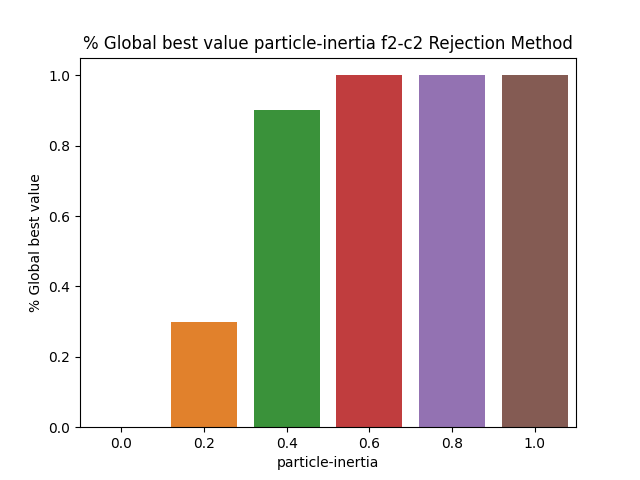

Values plotted in this chart, from the file beside it:
BehaviorSpace results (NetLogo 6.3.0)
PSO_NL_Template.nlogo
particle-inertia-f2-c2-rejection
12/30/2022 23:07:42:402 +0100
min-pxcor, max-pxcor, min-pycor, max-pycor
-100, 100, -100, 100
[run number], trails-mode, particle-inertia, path-to-load, swarm-confidence, highlight-mode, penalty, constraint_handling_method, Constraint, fitness_function, Constraints, path-to-save, population-size, personal-confidence, particle-speed-limit, [step], global-best-val, iterations
1, None, 0, filename.txt, 1, Best found, 0.5, Rejection Method, Constraint 2, F2 Schwefel Function, true, filename.txt, 50, 1, 10, 600, 0.4862, 600
7, None, 0, filename.txt, 1, Best found, 0.5, Rejection Method, Constraint 2, F2 Schwefel Function, true, filename.txt, 50, 1, 10, 600, 0.4832, 600
3, None, 0, filename.txt, 1, Best found, 0.5, Rejection Method, Constraint 2, F2 Schwefel Function, true, filename.txt, 50, 1, 10, 600, 0.4977, 600
4, None, 0, filename.txt, 1, Best found, 0.5, Rejection Method, Constraint 2, F2 Schwefel Function, true, filename.txt, 50, 1, 10, 600, 0.4861, 600
2, None, 0, filename.txt, 1, Best found, 0.5, Rejection Method, Constraint 2, F2 Schwefel Function, true, filename.txt, 50, 1, 10, 600, 0.4828, 600
8, None, 0, filename.txt, 1, Best found, 0.5, Rejection Method, Constraint 2, F2 Schwefel Function, true, filename.txt, 50, 1, 10, 600, 0.4618, 600
5, None, 0, filename.txt, 1, Best found, 0.5, Rejection Method, Constraint 2, F2 Schwefel Function, true, filename.txt, 50, 1, 10, 600, 0.4944, 600
6, None, 0, filename.txt, 1, Best found, 0.5, Rejection Method, Constraint 2, F2 Schwefel Function, true, filename.txt, 50, 1, 10, 600, 0.4535, 600
9, None, 0, filename.txt, 1, Best found, 0.5, Rejection Method, Constraint 2, F2 Schwefel Function, true, filename.txt, 50, 1, 10, 600, 0.4547, 600
12, None, 0.2, filename.txt, 1, Best found, 0.5, Rejection Method, Constraint 2, F2 Schwefel Function, true, filename.txt, 50, 1, 10, 18, 0.5, 19
16, None, 0.2, filename.txt, 1, Best found, 0.5, Rejection Method, Constraint 2, F2 Schwefel Function, true, filename.txt, 50, 1, 10, 10, 0.5, 11
10, None, 0, filename.txt, 1, Best found, 0.5, Rejection Method, Constraint 2, F2 Schwefel Function, true, filename.txt, 50, 1, 10, 600, 0.491, 600
11, None, 0.2, filename.txt, 1, Best found, 0.5, Rejection Method, Constraint 2, F2 Schwefel Function, true, filename.txt, 50, 1, 10, 600, 0.4993, 600
13, None, 0.2, filename.txt, 1, Best found, 0.5, Rejection Method, Constraint 2, F2 Schwefel Function, true, filename.txt, 50, 1, 10, 600, 0.4995, 600
14, None, 0.2, filename.txt, 1, Best found, 0.5, Rejection Method, Constraint 2, F2 Schwefel Function, true, filename.txt, 50, 1, 10, 600, 0.4993, 600
15, None, 0.2, filename.txt, 1, Best found, 0.5, Rejection Method, Constraint 2, F2 Schwefel Function, true, filename.txt, 50, 1, 10, 600, 0.4993, 600
18, None, 0.2, filename.txt, 1, Best found, 0.5, Rejection Method, Constraint 2, F2 Schwefel Function, true, filename.txt, 50, 1, 10, 15, 0.5, 16
17, None, 0.2, filename.txt, 1, Best found, 0.5, Rejection Method, Constraint 2, F2 Schwefel Function, true, filename.txt, 50, 1, 10, 600, 0.4966, 600
21, None, 0.4, filename.txt, 1, Best found, 0.5, Rejection Method, Constraint 2, F2 Schwefel Function, true, filename.txt, 50, 1, 10, 8, 0.5, 9
20, None, 0.2, filename.txt, 1, Best found, 0.5, Rejection Method, Constraint 2, F2 Schwefel Function, true, filename.txt, 50, 1, 10, 600, 0.4995, 600
19, None, 0.2, filename.txt, 1, Best found, 0.5, Rejection Method, Constraint 2, F2 Schwefel Function, true, filename.txt, 50, 1, 10, 600, 0.4979, 600
22, None, 0.4, filename.txt, 1, Best found, 0.5, Rejection Method, Constraint 2, F2 Schwefel Function, true, filename.txt, 50, 1, 10, 14, 0.5, 15
24, None, 0.4, filename.txt, 1, Best found, 0.5, Rejection Method, Constraint 2, F2 Schwefel Function, true, filename.txt, 50, 1, 10, 9, 0.5, 10
23, None, 0.4, filename.txt, 1, Best found, 0.5, Rejection Method, Constraint 2, F2 Schwefel Function, true, filename.txt, 50, 1, 10, 10, 0.5, 11
26, None, 0.4, filename.txt, 1, Best found, 0.5, Rejection Method, Constraint 2, F2 Schwefel Function, true, filename.txt, 50, 1, 10, 12, 0.5, 13
25, None, 0.4, filename.txt, 1, Best found, 0.5, Rejection Method, Constraint 2, F2 Schwefel Function, true, filename.txt, 50, 1, 10, 9, 0.5, 10
27, None, 0.4, filename.txt, 1, Best found, 0.5, Rejection Method, Constraint 2, F2 Schwefel Function, true, filename.txt, 50, 1, 10, 11, 0.5, 12
28, None, 0.4, filename.txt, 1, Best found, 0.5, Rejection Method, Constraint 2, F2 Schwefel Function, true, filename.txt, 50, 1, 10, 8, 0.5, 9
29, None, 0.4, filename.txt, 1, Best found, 0.5, Rejection Method, Constraint 2, F2 Schwefel Function, true, filename.txt, 50, 1, 10, 24, 0.5, 25
33, None, 0.6, filename.txt, 1, Best found, 0.5, Rejection Method, Constraint 2, F2 Schwefel Function, true, filename.txt, 50, 1, 10, 18, 0.5, 19
31, None, 0.6, filename.txt, 1, Best found, 0.5, Rejection Method, Constraint 2, F2 Schwefel Function, true, filename.txt, 50, 1, 10, 11, 0.5, 12
32, None, 0.6, filename.txt, 1, Best found, 0.5, Rejection Method, Constraint 2, F2 Schwefel Function, true, filename.txt, 50, 1, 10, 13, 0.5, 14
34, None, 0.6, filename.txt, 1, Best found, 0.5, Rejection Method, Constraint 2, F2 Schwefel Function, true, filename.txt, 50, 1, 10, 18, 0.5, 19
30, None, 0.4, filename.txt, 1, Best found, 0.5, Rejection Method, Constraint 2, F2 Schwefel Function, true, filename.txt, 50, 1, 10, 600, 0.4995, 600
35, None, 0.6, filename.txt, 1, Best found, 0.5, Rejection Method, Constraint 2, F2 Schwefel Function, true, filename.txt, 50, 1, 10, 7, 0.5, 8
36, None, 0.6, filename.txt, 1, Best found, 0.5, Rejection Method, Constraint 2, F2 Schwefel Function, true, filename.txt, 50, 1, 10, 11, 0.5, 12
37, None, 0.6, filename.txt, 1, Best found, 0.5, Rejection Method, Constraint 2, F2 Schwefel Function, true, filename.txt, 50, 1, 10, 18, 0.5, 19
38, None, 0.6, filename.txt, 1, Best found, 0.5, Rejection Method, Constraint 2, F2 Schwefel Function, true, filename.txt, 50, 1, 10, 15, 0.5, 16
39, None, 0.6, filename.txt, 1, Best found, 0.5, Rejection Method, Constraint 2, F2 Schwefel Function, true, filename.txt, 50, 1, 10, 16, 0.5, 17
40, None, 0.6, filename.txt, 1, Best found, 0.5, Rejection Method, Constraint 2, F2 Schwefel Function, true, filename.txt, 50, 1, 10, 15, 0.5, 16
41, None, 0.8, filename.txt, 1, Best found, 0.5, Rejection Method, Constraint 2, F2 Schwefel Function, true, filename.txt, 50, 1, 10, 25, 0.5, 26
42, None, 0.8, filename.txt, 1, Best found, 0.5, Rejection Method, Constraint 2, F2 Schwefel Function, true, filename.txt, 50, 1, 10, 27, 0.5, 28
43, None, 0.8, filename.txt, 1, Best found, 0.5, Rejection Method, Constraint 2, F2 Schwefel Function, true, filename.txt, 50, 1, 10, 23, 0.5, 24
46, None, 0.8, filename.txt, 1, Best found, 0.5, Rejection Method, Constraint 2, F2 Schwefel Function, true, filename.txt, 50, 1, 10, 22, 0.5, 23
44, None, 0.8, filename.txt, 1, Best found, 0.5, Rejection Method, Constraint 2, F2 Schwefel Function, true, filename.txt, 50, 1, 10, 27, 0.5, 28
45, None, 0.8, filename.txt, 1, Best found, 0.5, Rejection Method, Constraint 2, F2 Schwefel Function, true, filename.txt, 50, 1, 10, 18, 0.5, 19
48, None, 0.8, filename.txt, 1, Best found, 0.5, Rejection Method, Constraint 2, F2 Schwefel Function, true, filename.txt, 50, 1, 10, 9, 0.5, 10
47, None, 0.8, filename.txt, 1, Best found, 0.5, Rejection Method, Constraint 2, F2 Schwefel Function, true, filename.txt, 50, 1, 10, 15, 0.5, 16
49, None, 0.8, filename.txt, 1, Best found, 0.5, Rejection Method, Constraint 2, F2 Schwefel Function, true, filename.txt, 50, 1, 10, 31, 0.5, 32
52, None, 1, filename.txt, 1, Best found, 0.5, Rejection Method, Constraint 2, F2 Schwefel Function, true, filename.txt, 50, 1, 10, 30, 0.5, 31
50, None, 0.8, filename.txt, 1, Best found, 0.5, Rejection Method, Constraint 2, F2 Schwefel Function, true, filename.txt, 50, 1, 10, 26, 0.5, 27
53, None, 1, filename.txt, 1, Best found, 0.5, Rejection Method, Constraint 2, F2 Schwefel Function, true, filename.txt, 50, 1, 10, 27, 0.5, 28
51, None, 1, filename.txt, 1, Best found, 0.5, Rejection Method, Constraint 2, F2 Schwefel Function, true, filename.txt, 50, 1, 10, 36, 0.5, 37
54, None, 1, filename.txt, 1, Best found, 0.5, Rejection Method, Constraint 2, F2 Schwefel Function, true, filename.txt, 50, 1, 10, 45, 0.5, 46
... 6 more rows
